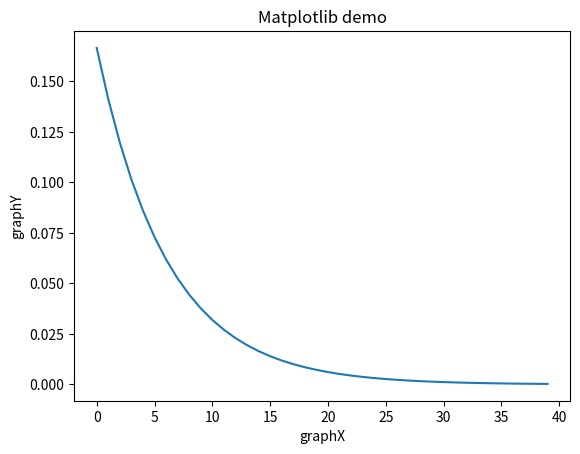

Generate this figure with matplotlib:
import numpy as np
import math
import matplotlib.pyplot as plt
from mpl_toolkits.mplot3d import axes3d  # Fonction pour la 3D
from matplotlib import cm
from matplotlib.ticker import LinearLocator, FormatStrFormatter

def Radial(x,y,z):
    r=np.sqrt(x**2+y**2+z**2)
    a0=5.245
    R=(1/a0)**(3/2)*2*np.exp(-r/a0)
    return(R)

Y=(1/np.sqrt(4*np.pi))

dz=0.5
zmin=0
zmax=20
x = np.arange(zmin,zmax,dz)
y = np.arange(zmin,zmax,dz)
z = np.arange(zmin,zmax,dz)
X,Y,Z = np.meshgrid(x,y,z)

R=Radial(x,y,z)

graphX = np.arange(0,40)
graphY = R
plt.title("Matplotlib demo")
plt.xlabel("graphX")
plt.ylabel("graphY")
plt.plot(graphX,graphY)
plt.show()
